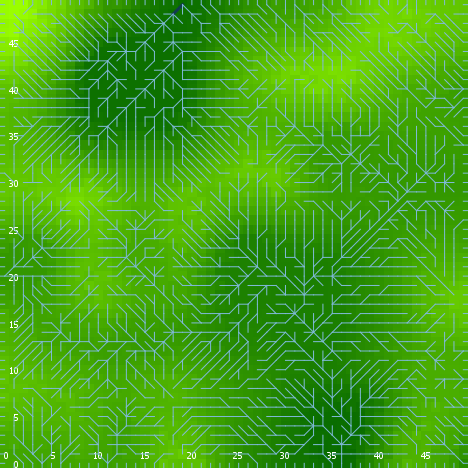

The table this chart was drawn from, first rows:
export-world data (NetLogo 6.0.4)
land_05_withInitialEcologicalCommunity.n…
06/24/2020 22:56:28:319 +0100
RANDOM STATE
0 0 -1727483681 344 0.7404879819383153 f…
GLOBALS
min-pxcor, max-pxcor, min-pycor, max-pycor, perspective, subject, nextIndex, directed-links, ticks, display-mode, ecol_brushfrequencyinflection, ecol_brushfrequencyrate, ecol_grassfrequencyinflection, ecol_grassfrequencyrate, ecol_woodfrequencyinflection, ecol_woodfrequencyrate, elevationdistribution, elev_algorithm-style, elev_featureanglerange, elev_inversioniterations, elev_noise, elev_numdepressions, elev_numprotuberances, elev_numranges
0, 49, 0, 49, 0, nobody, 2600, "UNDIRECTED", -1, "elevation (m)", 15.93, 0.07683, 2.343, 0.1611, 52.82, 0.08763, [-6.180137972669139 -5.124668569459217 -…, "C#", 14.94, 0.771, 0.2548, 10, 10, 2
TURTLES
who, color, heading, xcor, ycor, shape, label, label-color, breed, hidden?, size, pen-size, pen-mode, numpoints
0, 55, 233, 38, 20, "default", "", 9.9, {breed flowholders}, true, 1, 1, "up", 
1, 55, 275, 46, 46, "default", "", 9.9, {breed flowholders}, true, 1, 1, "up", 
2, 85, 44, 46, 9, "default", "", 9.9, {breed flowholders}, true, 1, 1, "up", 
3, 125, 237, 29, 16, "default", "", 9.9, {breed flowholders}, true, 1, 1, "up", 
4, 5, 6, 5, 13, "default", "", 9.9, {breed flowholders}, true, 1, 1, "up", 
5, 135, 135, 23, 18, "default", "", 9.9, {breed flowholders}, true, 1, 1, "up", 
6, 95, 88, 31, 48, "default", "", 9.9, {breed flowholders}, true, 1, 1, "up", 
7, 97, 270, 0, 2, "line half", "", 9.9, {breed flowholders}, false, 1, 1, "up", 
8, 45, 18, 43, 6, "default", "", 9.9, {breed flowholders}, true, 1, 1, "up", 
9, 97, 180, 22, 0, "line half", "", 9.9, {breed flowholders}, false, 1, 1, "up", 
10, 85, 144, 16, 41, "default", "", 9.9, {breed flowholders}, true, 1, 1, "up", 
11, 75, 47, 25, 42, "default", "", 9.9, {breed flowholders}, true, 1, 1, "up", 
12, 55, 165, 39, 7, "default", "", 9.9, {breed flowholders}, true, 1, 1, "up", 
13, 25, 307, 23, 27, "default", "", 9.9, {breed flowholders}, true, 1, 1, "up", 
14, 45, 75, 14, 36, "default", "", 9.9, {breed flowholders}, true, 1, 1, "up", 
15, 85, 273, 28, 7, "default", "", 9.9, {breed flowholders}, true, 1, 1, "up", 
16, 85, 333, 8, 23, "default", "", 9.9, {breed flowholders}, true, 1, 1, "up", 
17, 105, 205, 23, 35, "default", "", 9.9, {breed flowholders}, true, 1, 1, "up", 
18, 15, 37, 34, 42, "default", "", 9.9, {breed flowholders}, true, 1, 1, "up", 
19, 25, 153, 15, 5, "default", "", 9.9, {breed flowholders}, true, 1, 1, "up", 
20, 85, 273, 8, 40, "default", "", 9.9, {breed flowholders}, true, 1, 1, "up", 
21, 35, 217, 32, 26, "default", "", 9.9, {breed flowholders}, true, 1, 1, "up", 
22, 15, 261, 36, 27, "default", "", 9.9, {breed flowholders}, true, 1, 1, "up", 
23, 25, 63, 32, 41, "default", "", 9.9, {breed flowholders}, true, 1, 1, "up", 
24, 95, 102, 18, 6, "default", "", 9.9, {breed flowholders}, true, 1, 1, "up", 
25, 25, 300, 36, 38, "default", "", 9.9, {breed flowholders}, true, 1, 1, "up", 
26, 75, 19, 24, 27, "default", "", 9.9, {breed flowholders}, true, 1, 1, "up", 
27, 65, 105, 5, 10, "default", "", 9.9, {breed flowholders}, true, 1, 1, "up", 
28, 95, 315, 6, 34, "default", "", 9.9, {breed flowholders}, true, 1, 1, "up", 
29, 75, 303, 43, 8, "default", "", 9.9, {breed flowholders}, true, 1, 1, "up", 
30, 25, 97, 7, 26, "default", "", 9.9, {breed flowholders}, true, 1, 1, "up", 
31, 115, 288, 30, 46, "default", "", 9.9, {breed flowholders}, true, 1, 1, "up", 
32, 65, 176, 22, 4, "default", "", 9.9, {breed flowholders}, true, 1, 1, "up", 
33, 5, 254, 17, 12, "default", "", 9.9, {breed flowholders}, true, 1, 1, "up", 
34, 35, 346, 28, 22, "default", "", 9.9, {breed flowholders}, true, 1, 1, "up", 
35, 75, 161, 4, 5, "default", "", 9.9, {breed flowholders}, true, 1, 1, "up", 
36, 25, 66, 27, 1, "default", "", 9.9, {breed flowholders}, true, 1, 1, "up", 
37, 65, 96, 7, 38, "default", "", 9.9, {breed flowholders}, true, 1, 1, "up", 
38, 105, 292, 36, 48, "default", "", 9.9, {breed flowholders}, true, 1, 1, "up", 
39, 97, 180, 1, 0, "line half", "", 9.9, {breed flowholders}, false, 1, 1, "up", 
40, 125, 224, 38, 5, "default", "", 9.9, {breed flowholders}, true, 1, 1, "up", 
41, 97, 90, 49, 30, "line half", "", 9.9, {breed flowholders}, false, 1, 1, "up", 
42, 55, 77, 32, 16, "default", "", 9.9, {breed flowholders}, true, 1, 1, "up", 
43, 135, 324, 18, 2, "default", "", 9.9, {breed flowholders}, true, 1, 1, "up", 
44, 75, 161, 7, 43, "default", "", 9.9, {breed flowholders}, true, 1, 1, "up", 
45, 85, 281, 40, 41, "default", "", 9.9, {breed flowholders}, true, 1, 1, "up", 
46, 45, 355, 5, 39, "default", "", 9.9, {breed flowholders}, true, 1, 1, "up", 
47, 115, 2, 8, 16, "default", "", 9.9, {breed flowholders}, true, 1, 1, "up", 
48, 97, 270, 0, 37, "line half", "", 9.9, {breed flowholders}, false, 1, 1, "up", 
49, 5, 161, 28, 13, "default", "", 9.9, {breed flowholders}, true, 1, 1, "up", 
50, 65, 126, 10, 27, "default", "", 9.9, {breed flowholders}, true, 1, 1, "up", 
... 10,504 more rows
